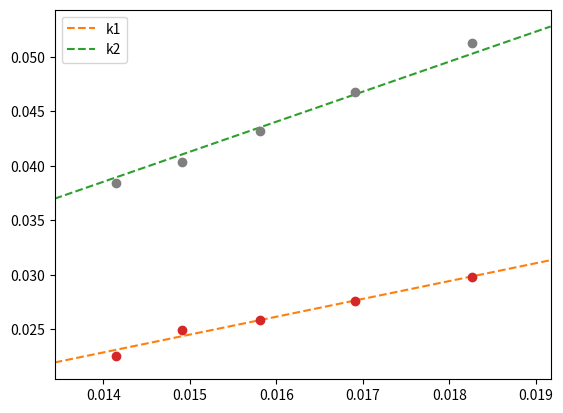

Here is the Python script that generated this plot: (Note: this script raises an exception after producing the figure.)
import numpy as np
import matplotlib.pyplot as plt
from scipy.optimize import curve_fit

D1s = 1e-3 * np.array((29.845,27.650,25.870,24.915,22.550))
D2s = 1e-3 * np.array((51.280,46.800,43.185,40.305,38.455))

u_D = 1e-3 * 0.10

Vs = 1e3 * np.array((3.0,3.5,4.0,4.5,5.0))

recta = lambda x, k : k*x

k1, u_k1 = curve_fit(recta, 1/np.sqrt(Vs), D1s, sigma = u_D)
k2, u_k2 = curve_fit(recta, 1/np.sqrt(Vs), D2s, sigma = u_D)

fig, ax = plt.subplots()

xlin = np.linspace(.95*np.min(1/np.sqrt(Vs)), 1.05*np.max(1/np.sqrt(Vs)), 1000)

ax.plot(xlin, recta(xlin, k1), ls = "dashed", color = "tab:orange", label = "k1")
ax.plot(xlin, recta(xlin, k2), ls = "dashed", color = "tab:green", label = "k2")
ax.plot(1/np.sqrt(Vs), D1s, "o", color = "tab:red")
ax.plot(1/np.sqrt(Vs), D2s, "o", color = "tab:gray")

ax.set_xlim(left = np.min(xlin), right = np.max(xlin))
ax.legend(loc = "best")

fig.savefig("cuantica/difraccion_electrons/determinacion_lattice.pdf", dpi = 300, bbox_inches = "tight")

print(f"k1 = {k1}({u_k1})")
print(f"k2 = {k2}({u_k2})")

q = 1.6021e-19
m = 9.1091e-31
h = 6.6256e-34
L = 13.5e-2

d = lambda k : 2*L*h/(k*np.sqrt(2*m*q))
u_d = lambda d, k , u_k : d * u_k / k

d1, d2 = d(k1), d(k2)
u_d1, u_d2 = u_d(d1, k1, u_k1), u_d(d2, k2, u_k2)

print(f"d1 = {d1}({u_d1})")
print(f"d2 = {d2}({u_d2})")
